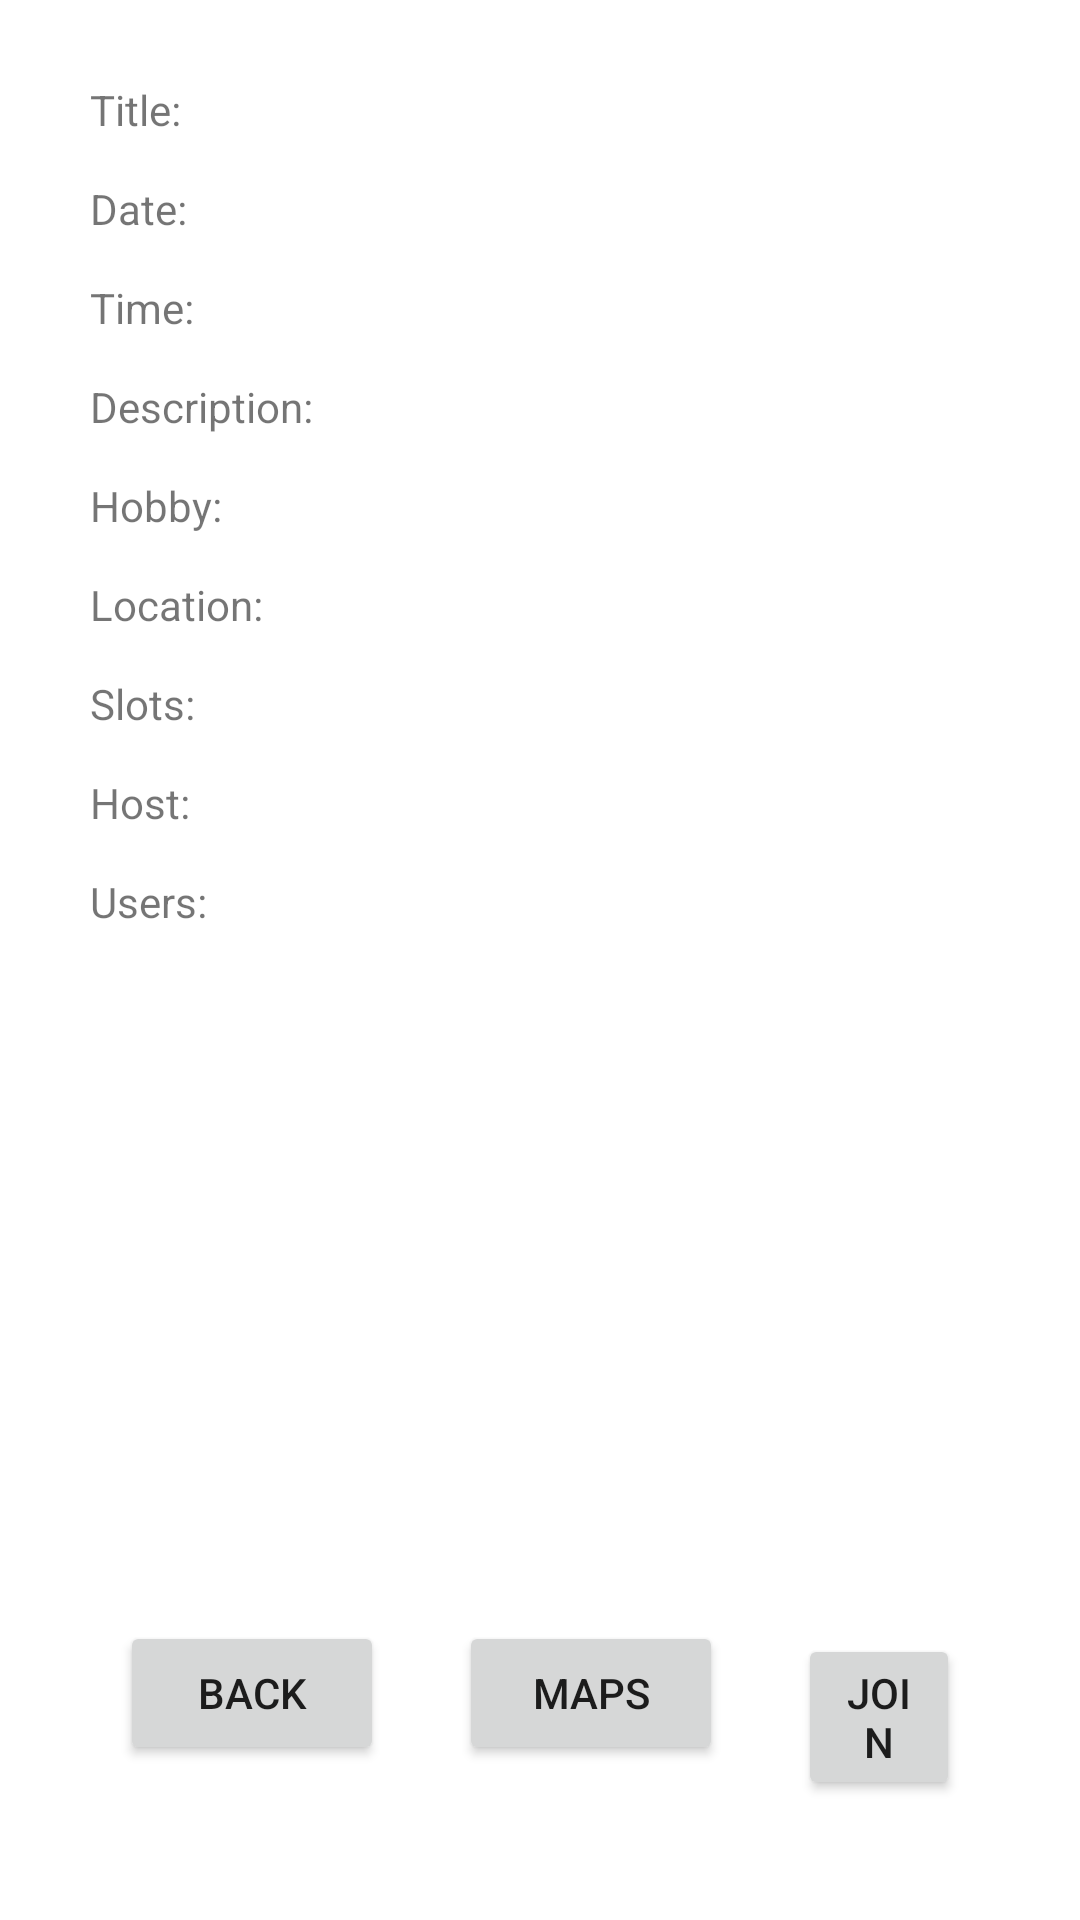

Layout XML and referenced resources for this Android screen:
<!-- AndroidManifest.xml: application theme Theme.Hopby -->
<!-- res/layout/activity_session_info.xml -->
<?xml version="1.0" encoding="utf-8"?>
<LinearLayout xmlns:android="http://schemas.android.com/apk/res/android"
    xmlns:app="http://schemas.android.com/apk/res-auto"
    xmlns:tools="http://schemas.android.com/tools"
    android:layout_width="match_parent"
    android:layout_height="match_parent"
    android:orientation="vertical"
    android:layout_gravity="top"
    android:padding="20dp"
    tools:context=".activities.SessionInfoActivity">

    <LinearLayout
        android:layout_width="match_parent"
        android:layout_height="wrap_content"
        android:orientation="horizontal"
        android:gravity="center"
        android:layout_margin="7dp">

        <TextView
            android:id="@+id/title"
            android:layout_width="150dp"
            android:layout_height="wrap_content"
            android:layout_gravity="top"
            android:text="@string/info_title"/>

        <TextView
            android:id="@+id/info_title"
            android:layout_width="150dp"
            android:layout_height="wrap_content"
            android:textAlignment="textEnd" />
    </LinearLayout>


    <LinearLayout
        android:layout_width="match_parent"
        android:layout_height="wrap_content"
        android:orientation="horizontal"
        android:gravity="center"
        android:layout_margin="7dp">

        <TextView
            android:id="@+id/date"
            android:layout_width="150dp"
            android:layout_height="wrap_content"
            android:layout_gravity="top"
            android:text="@string/info_date"/>

        <TextView
            android:id="@+id/info_date"
            android:layout_width="150dp"
            android:layout_height="wrap_content"
            android:textAlignment="textEnd" />
    </LinearLayout>

    <LinearLayout
        android:layout_width="match_parent"
        android:layout_height="wrap_content"
        android:orientation="horizontal"
        android:gravity="center"
        android:layout_margin="7dp">

        <TextView
            android:id="@+id/time_info"
            android:layout_width="150dp"
            android:layout_height="wrap_content"
            android:layout_gravity="top"
            android:text="@string/info_time"/>

        <TextView
            android:id="@+id/info_time"
            android:layout_width="150dp"
            android:layout_height="wrap_content"
            android:textAlignment="textEnd" />
    </LinearLayout>

    <LinearLayout
        android:layout_width="match_parent"
        android:layout_height="wrap_content"
        android:orientation="horizontal"
        android:gravity="center"
        android:layout_margin="7dp">

        <TextView
            android:id="@+id/description"
            android:layout_width="150dp"
            android:layout_height="wrap_content"
            android:layout_gravity="top"
            android:text="@string/info_description"/>

        <TextView
            android:id="@+id/info_description"
            android:layout_width="150dp"
            android:layout_height="wrap_content"
            android:textAlignment="textEnd" />
    </LinearLayout>
    <LinearLayout
        android:layout_width="match_parent"
        android:layout_height="wrap_content"
        android:orientation="horizontal"
        android:gravity="center"
        android:layout_margin="7dp">

        <TextView
            android:id="@+id/hobbyId"
            android:layout_width="150dp"
            android:layout_height="wrap_content"
            android:layout_gravity="top"
            android:text="@string/info_hobbyId"/>

        <TextView
            android:id="@+id/info_hobbyId"
            android:layout_width="150dp"
            android:layout_height="wrap_content"
            android:textAlignment="textEnd" />
    </LinearLayout>

    <LinearLayout
        android:layout_width="match_parent"
        android:layout_height="wrap_content"
        android:orientation="horizontal"
        android:gravity="center"
        android:layout_margin="7dp">

        <TextView
            android:id="@+id/location"
            android:layout_width="150dp"
            android:layout_height="wrap_content"
            android:layout_gravity="top"
            android:text="@string/info_location"/>

        <TextView
            android:id="@+id/info_location"
            android:layout_width="150dp"
            android:layout_height="wrap_content"
            android:textAlignment="textEnd" />
    </LinearLayout>

    <LinearLayout
        android:layout_width="match_parent"
        android:layout_height="wrap_content"
        android:orientation="horizontal"
        android:gravity="center"
        android:layout_margin="7dp">

        <TextView
            android:id="@+id/slots"
            android:layout_width="150dp"
            android:layout_height="wrap_content"
            android:layout_gravity="top"
            android:text="@string/info_slots"/>

        <TextView
            android:id="@+id/info_slots"
            android:layout_width="150dp"
            android:layout_height="wrap_content"
            android:textAlignment="textEnd" />
    </LinearLayout>

    <LinearLayout
        android:layout_width="match_parent"
        android:layout_height="wrap_content"
        android:orientation="horizontal"
        android:gravity="center"
        android:layout_margin="7dp">

        <TextView
            android:id="@+id/host_in_list"
            android:layout_width="150dp"
            android:layout_height="wrap_content"
            android:layout_gravity="top"
            android:text="@string/info_host"/>

        <TextView
            android:id="@+id/info_host"
            android:layout_width="150dp"
            android:layout_height="wrap_content"
            android:textAlignment="textEnd" />
    </LinearLayout>

    <LinearLayout
        android:layout_width="match_parent"
        android:layout_height="wrap_content"
        android:orientation="horizontal"
        android:gravity="center"
        android:layout_margin="7dp">

        <TextView
            android:id="@+id/users"
            android:layout_width="150dp"
            android:layout_height="wrap_content"
            android:layout_gravity="top"
            android:text="@string/info_users"/>

        <TextView
            android:id="@+id/info_users"
            android:layout_width="150dp"
            android:layout_height="wrap_content"
            android:textAlignment="textEnd" />
    </LinearLayout>

    <LinearLayout
        android:id="@+id/host"
        android:layout_width="match_parent"
        android:layout_height="10dp"
        android:gravity="bottom"
        android:orientation="vertical"
        android:layout_weight="1"
        android:visibility="gone"
        android:padding="20dp">

        <TextView
            android:id="@+id/host_text"
            android:layout_width="match_parent"
            android:layout_height="wrap_content"
            android:text="@string/host_delete_text"/>
        <Button
            android:id="@+id/info_button_delete"
            android:layout_width="match_parent"
            android:layout_height="wrap_content"
            android:text="@string/button_delete"
            android:gravity="right"
            android:textColor="#c70000"
            style="?android:attr/buttonBarButtonStyle"/>

    </LinearLayout>
    <LinearLayout
        android:layout_width="match_parent"
        android:layout_height="10dp"
        android:gravity="bottom"
        android:layout_weight="1"
        android:padding="20dp">

        <Button
            android:id="@+id/info_button_back"
            android:layout_width="wrap_content"
            android:layout_height="wrap_content"
            android:text="@string/button_back" />
        <Button
            android:id="@+id/info_button_maps"
            android:layout_width="wrap_content"
            android:layout_marginLeft="25dp"
            android:layout_marginRight="25dp"
            android:layout_height="wrap_content"
            android:text="@string/button_maps" />
        <Button
            android:id="@+id/info_button_join"
            android:layout_width="wrap_content"
            android:layout_height="wrap_content"
            android:text="JOIN" />
    </LinearLayout>

</LinearLayout>
<!-- resources referenced by this layout -->
<resources>
  <string name="button_back">BACK</string>
  <string name="button_delete">DELETE</string>
  <string name="button_maps">MAPS</string>
  <string name="host_delete_text">You are the host, do you want to delete this session?</string>
  <string name="info_date">Date:</string>
  <string name="info_description">Description:</string>
  <string name="info_hobbyId">Hobby:</string>
  <string name="info_host">Host:</string>
  <string name="info_location">Location:</string>
  <string name="info_slots">Slots:</string>
  <string name="info_time">Time:</string>
  <string name="info_title">Title:</string>
  <string name="info_users">Users:</string>
  <style name="Theme.Hopby" parent="Theme.MaterialComponents.DayNight.DarkActionBar">
          
          <item name="colorPrimary">#215559</item>
          <item name="colorPrimaryVariant">#102A2D</item>
          <item name="colorOnPrimary">@color/white</item>
          
          <item name="colorSecondary">#38C833</item>
          <item name="colorSecondaryVariant">#61A3A8</item>
          <item name="colorOnSecondary">@color/black</item>
          
          <item name="android:statusBarColor" tools:targetApi="l">?attr/colorPrimaryVariant</item>
          
      </style>
  <!-- not gathered from this repository: default colours our renderer supplied (Android Studio template values) -->
  <color name="black">#FF000000</color>
  <color name="white">#FFFFFFFF</color>
</resources>
